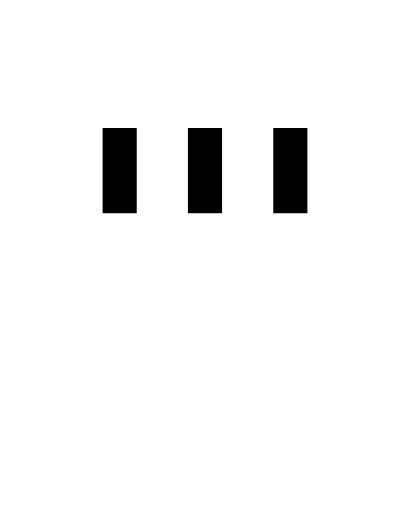
t = 0.00 s
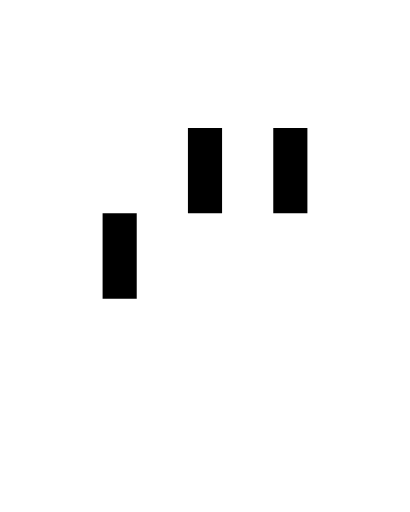
t = 0.15 s
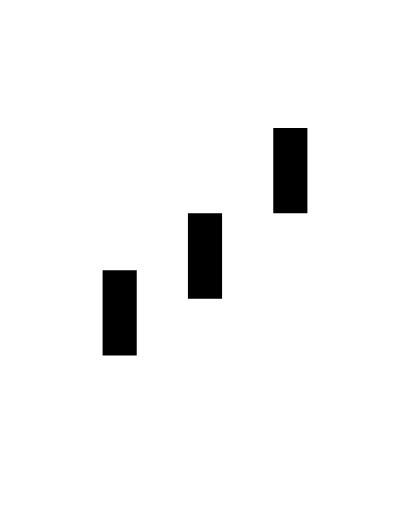
t = 0.35 s
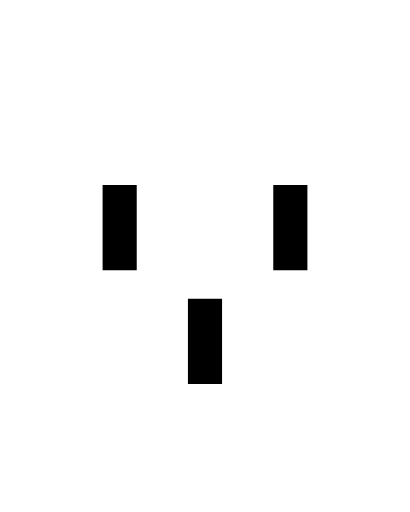
t = 0.50 s
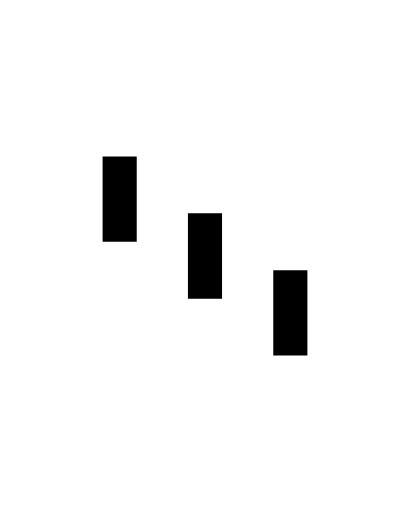
t = 0.65 s
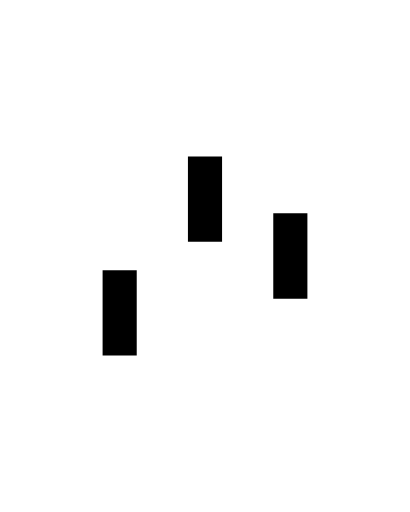
t = 0.85 s

The animated SVG that drew these frames (rendered in a browser with its animation timeline set to each time). Animation: 3 SMIL elements (animateTransform=3); one cycle of 1.00 s, repeats indefinitely.

<svg slot="loading" viewBox="-12 -15 48 60">
    <path d="M0 0h4v10H0z">
      <animateTransform
        attributeType="xml"
        attributeName="transform"
        type="translate"
        values="0 0; 0 20; 0 0"
        begin="0"
        dur="0.6s"
        repeatCount="indefinite"
      />
    </path>
    <path d="M10 0h4v10h-4z">
      <animateTransform
        attributeType="xml"
        attributeName="transform"
        type="translate"
        values="0 0; 0 20; 0 0"
        begin="0.2s"
        dur="0.6s"
        repeatCount="indefinite"
      />
    </path>
    <path d="M20 0h4v10h-4z">
      <animateTransform
        attributeType="xml"
        attributeName="transform"
        type="translate"
        values="0 0; 0 20; 0 0"
        begin="0.4s"
        dur="0.6s"
        repeatCount="indefinite"
      />
    </path>
  </svg>
